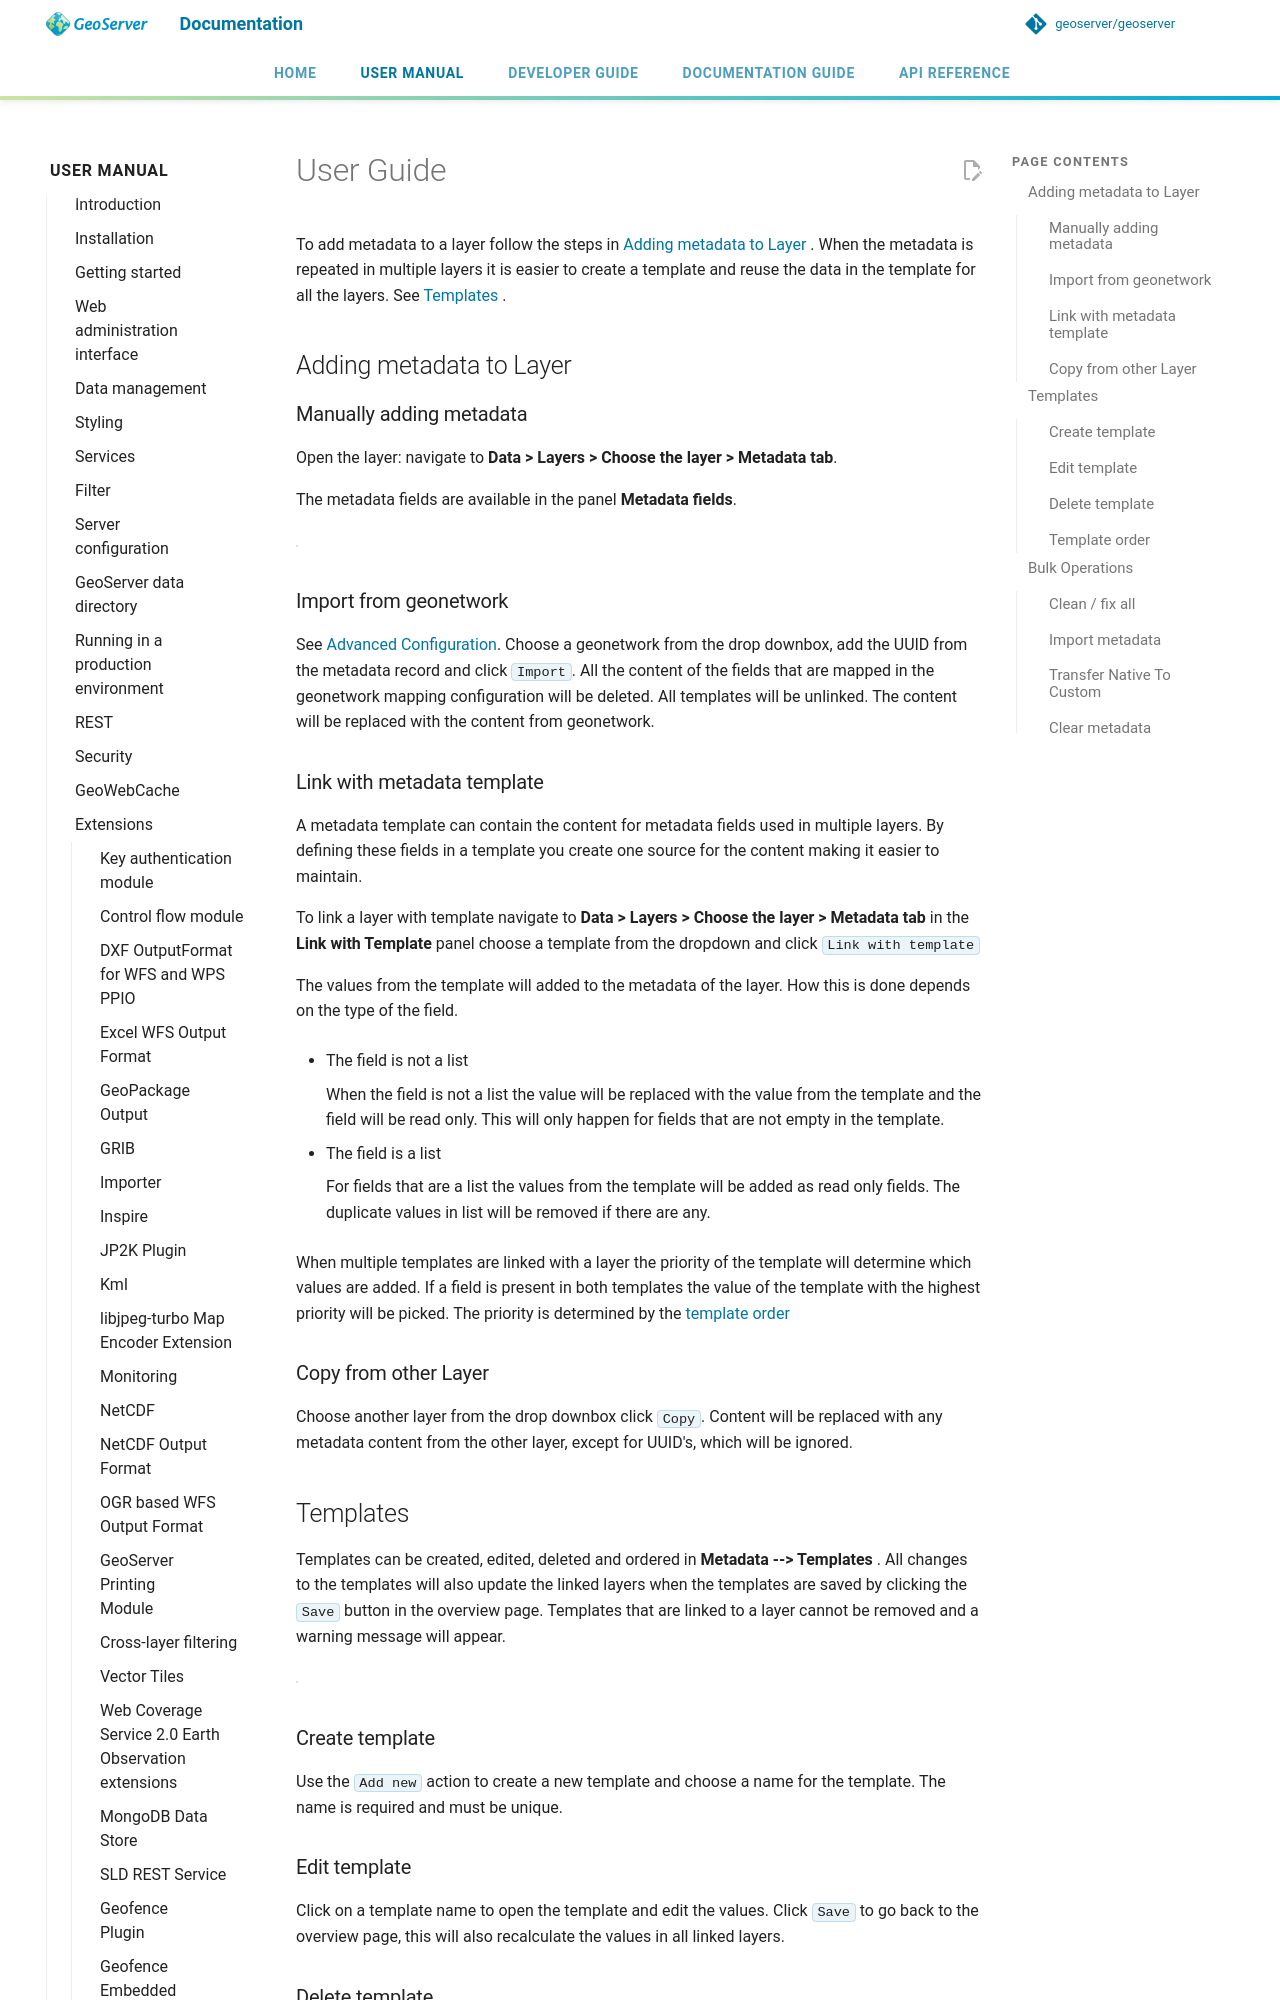

repository: petersmythe/geoserver · page: latest/en/user/extensions/metadata/user/index.html · generator: mkdocs

# User Guide

To add metadata to a layer follow the steps in [Adding metadata to Layer](#adding-metadata-to-layer) . When the metadata is repeated in multiple layers it is easier to create a template and reuse the data in the template for all the layers. See [Templates](#templates) .

## Adding metadata to Layer

### Manually adding metadata

Open the layer: navigate to **Data > Layers > Choose the layer > Metadata tab**.

The metadata fields are available in the panel **Metadata fields**.

![](images/basic-gui.png)

### Import from geonetwork

See [Advanced Configuration](advanced.md). Choose a geonetwork from the drop downbox, add the UUID from the metadata record and click `Import`. All the content of the fields that are mapped in the geonetwork mapping configuration will be deleted. All templates will be unlinked. The content will be replaced with the content from geonetwork.

### Link with metadata template

A metadata template can contain the content for metadata fields used in multiple layers. By defining these fields in a template you create one source for the content making it easier to maintain.

To link a layer with template navigate to **Data > Layers > Choose the layer > Metadata tab** in the **Link with Template** panel choose a template from the dropdown and click `Link with template`

The values from the template will added to the metadata of the layer. How this is done depends on the type of the field.

* The field is not a list

    When the field is not a list the value will be replaced with the value from the template and the field will be read only. This will only happen for fields that are not empty in the template.

* The field is a list

    For fields that are a list the values from the template will be added as read only fields. The duplicate values in list will be removed if there are any.

When multiple templates are linked with a layer the priority of the template will determine which values are added. If a field is present in both templates the value of the template with the highest priority will be picked. The priority is determined by the [template order](#template-order)

### Copy from other Layer

Choose another layer from the drop downbox click `Copy`. Content will be replaced with any metadata content from the other layer, except for UUID's, which will be ignored.

## Templates

Templates can be created, edited, deleted and ordered in **Metadata --> Templates** . All changes to the templates will also update the linked layers when the templates are saved by clicking the `Save` button in the overview page. Templates that are linked to a layer cannot be removed and a warning message will appear.

![](images/templatesconfig.png)

### Create template

Use the `Add new` action to create a new template and choose a name for the template. The name is required and must be unique.

### Edit template

Click on a template name to open the template and edit the values. Click `Save` to go back to the overview page, this will also recalculate the values in all linked layers.

### Delete template

Select the templates that needs to be removed and click delete, the selected rows will be removed from the table. Save the changes by clicking the `Save` button.
